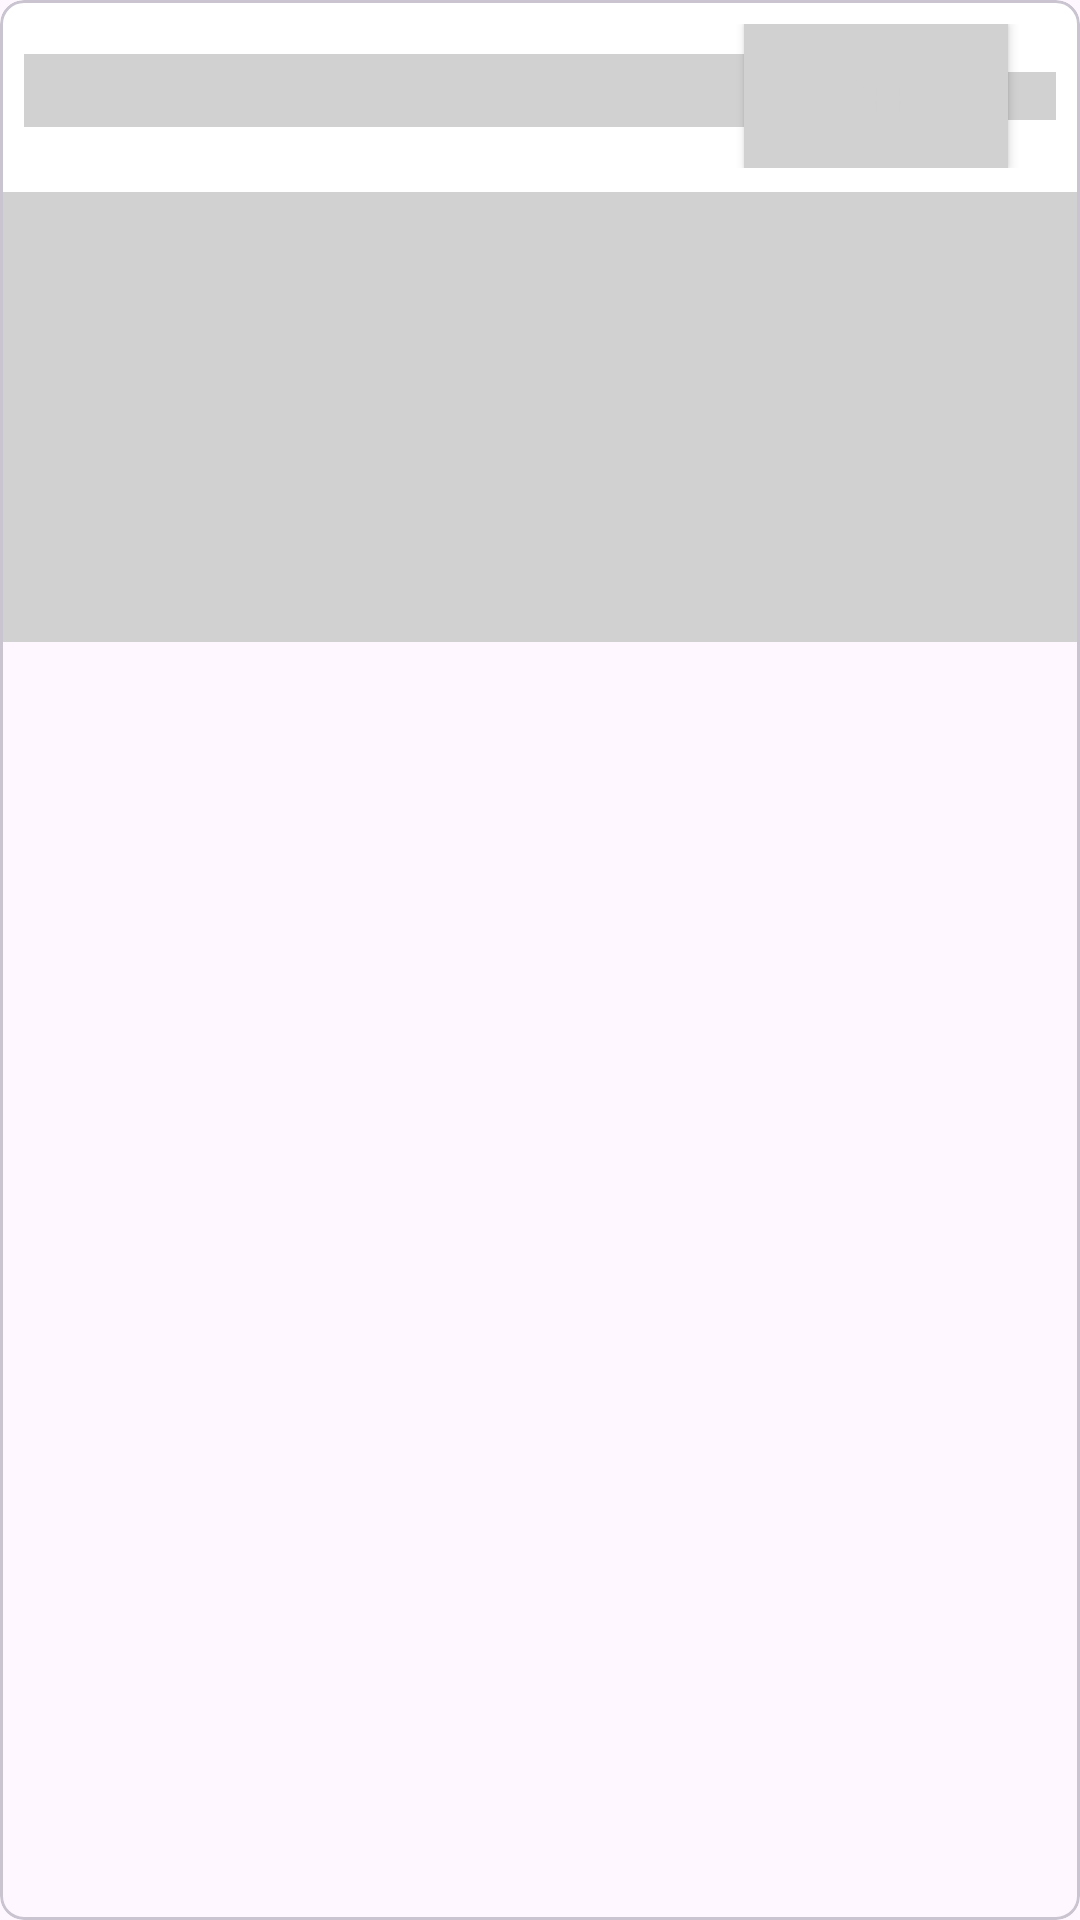

This screen was rendered from an Android layout file. Write that file and the resources it references.
<!-- AndroidManifest.xml: application theme Theme.KaizenGaming -->
<!-- res/layout/shimmer_layout_sport_item.xml -->
<?xml version="1.0" encoding="utf-8"?>
<com.google.android.material.card.MaterialCardView xmlns:android="http://schemas.android.com/apk/res/android"
    xmlns:app="http://schemas.android.com/apk/res-auto"
    xmlns:tools="http://schemas.android.com/tools"
    android:id="@+id/shimmer_sport_item"
    android:layout_width="match_parent"
    android:layout_height="230dp"
    android:layout_marginHorizontal="24dp"
    android:layout_marginVertical="16dp"
    app:cardCornerRadius="8dp">

<androidx.constraintlayout.widget.ConstraintLayout
        android:layout_width="match_parent"
        android:layout_height="match_parent">

    <LinearLayout
        android:id="@+id/llSportNameShimmer"
        android:layout_width="match_parent"
        android:layout_height="wrap_content"
        android:background="#ffffff"
        android:padding="8dp"
        android:orientation="horizontal"
        app:layout_constraintStart_toStartOf="parent"
        app:layout_constraintTop_toTopOf="parent">

        <TextView
            android:id="@+id/tvSportName"
            android:layout_width="0dp"
            android:layout_height="wrap_content"
            android:layout_weight="1"
            android:textSize="18sp"
            android:textStyle="bold"
            android:background="@color/medium_grey"
             />

        <ToggleButton
            android:id="@+id/toggleFavoriteShimmer"
            android:layout_width="wrap_content"
            android:layout_height="wrap_content"
            android:padding="8dp"
            android:textColor="#D1D1D1"
            android:background="@color/medium_grey"
            />

        <ImageView
            android:id="@+id/ivExpandCollapseShimmer"
            android:layout_width="wrap_content"
            android:layout_height="wrap_content"
            android:layout_gravity="center_vertical"
            android:background="@color/medium_grey"
            android:padding="8dp"
            android:importantForAccessibility="no" />
    </LinearLayout>
    <ImageView
        android:id="@+id/rvEventsShimmer"
        android:layout_width="match_parent"
        android:layout_height="150dp"
        android:background="@color/medium_grey"
        android:orientation="horizontal"
        android:paddingTop="8dp"
        app:layoutManager="androidx.recyclerview.widget.LinearLayoutManager"
        app:layout_constraintTop_toBottomOf="@+id/llSportNameShimmer"
        tools:layout_editor_absoluteX="16dp"
        tools:listitem="@layout/item_sport_event" />

    </androidx.constraintlayout.widget.ConstraintLayout>
</com.google.android.material.card.MaterialCardView>
<!-- res/layout/item_sport_event.xml (included above) -->
<?xml version="1.0" encoding="utf-8"?>
<androidx.constraintlayout.widget.ConstraintLayout xmlns:android="http://schemas.android.com/apk/res/android"
    xmlns:app="http://schemas.android.com/apk/res-auto"
    xmlns:tools="http://schemas.android.com/tools"
    android:layout_width="wrap_content"
    android:layout_height="wrap_content"
    android:padding="16dp">

    <TextView
        android:id="@+id/tvCountdown"
        android:layout_width="wrap_content"
        android:layout_height="wrap_content"
        android:text="Countdown"
        app:layout_constraintEnd_toEndOf="@+id/tvCompetitorFirst"
        app:layout_constraintStart_toStartOf="@+id/tvCompetitorFirst"
        app:layout_constraintTop_toTopOf="parent" />


    <ImageButton
        android:id="@+id/btnFavorite"
        android:layout_width="wrap_content"
        android:layout_height="wrap_content"
        android:src="@drawable/ic_favorite_border"
        app:layout_constraintTop_toBottomOf="@+id/tvCountdown"
        app:layout_constraintEnd_toEndOf="@+id/tvCompetitorFirst"
        app:layout_constraintStart_toStartOf="@+id/tvCompetitorFirst"
        tools:layout_editor_absoluteY="16dp" />

    <TextView
        android:id="@+id/tvCompetitorFirst"
        android:layout_width="wrap_content"
        android:layout_height="wrap_content"
        android:text="Competitor 1"
        app:layout_constraintStart_toStartOf="parent"
        app:layout_constraintTop_toBottomOf="@+id/btnFavorite" />

    <TextView
        android:id="@+id/tvVersus"
        android:layout_width="wrap_content"
        android:layout_height="wrap_content"
        android:text="vs"
        app:layout_constraintEnd_toEndOf="@+id/tvCompetitorSecond"
        app:layout_constraintStart_toStartOf="@+id/tvCompetitorSecond"
        app:layout_constraintTop_toBottomOf="@id/tvCompetitorFirst" />

    <TextView
        android:id="@+id/tvCompetitorSecond"
        android:layout_width="wrap_content"
        android:layout_height="wrap_content"
        android:text="Competitor 2"
        app:layout_constraintStart_toStartOf="parent"
        app:layout_constraintTop_toBottomOf="@id/tvVersus" />



</androidx.constraintlayout.widget.ConstraintLayout>
<!-- resources referenced by this layout -->
<resources>
  <color name="medium_grey">#D1D1D1</color>
  <style name="Theme.KaizenGaming" parent="Base.Theme.KaizenGaming" />
  <style name="Base.Theme.KaizenGaming" parent="Theme.Material3.DayNight.NoActionBar">
          
          
      </style>
</resources>
